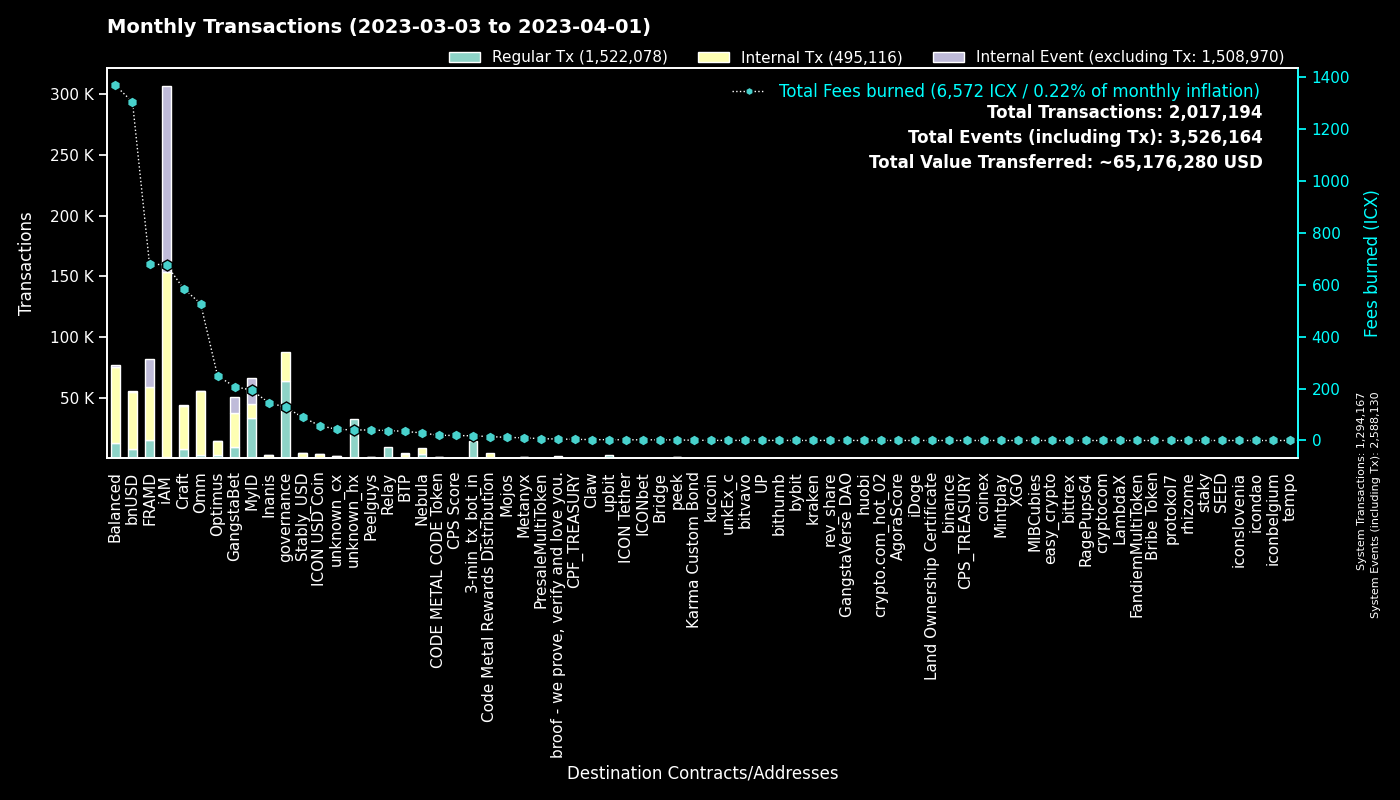

Values plotted in this chart, from the file beside it:
to, Regular Tx, Fees burned, to_def, Internal Tx, Internal Event (excluding Tx), group
0, 1293933, 0.0, System, 234, 1293963, System
cx00000000000000000000000000000000000000…, 63760, 128, governance, 24178, 0, governance
cx9e3cadcc1a4be3323ea23371b84575abb32703…, 21633, 44.44, MyID_1, 0, 21633, MyID
cx2aa9b28a657e3121b75d3d4fe65e569398645d…, 14434, 475.9, FRAMD Token, 23326, 2433, FRAMD
hx11de4e28be4845de3ea392fd8d758655bf766c…, 14399, 18, 3-min_tx_bot_in, 0, 0, 3-min_tx_bot_in
cx694e8c9f1a05c8c3719f30d46b97697960e428…, 9690, 91.05, MyID_2, 9690, 0, MyID
cxca5faa5a71d986a2e84dd7e6f5ff791d29901e…, 9624, 38.27, Relay_4, 0, 0, Relay
cx88fd7df7ddff82f7cc735c871dc519838cb235…, 7550, 1304, bnUSD, 47257, 524, bnUSD
cxe5c2c460364acc5f8c1d5ca925930043d8d9c9…, 5907, 27.93, GangstaBet Crown, 6276, 0, GangstaBet
cx9c4698411c6d9a780f605685153431dcda0460…, 3499, 21, Auction, 7421, 60, Craft
cx2609b924e33ef00b648a409245c7ea394c4678…, 3067, 422.2, balanced_sicx, 17679, 244, Balanced
cx7ecb16e4c143b95e01d05933c17cb986cfe618…, 2653, 377.4, CraftRewards, 19788, 179, Craft
hxb568381d35d3e7a6383200e8a0d30310af20b9…, 2630, 3.288, unknown_hx, 0, 0, unknown_hx
cx66d4d90f5f113eba575bf793570135f9b10cec…, 2242, 193.6, balanced_loans, 6716, 566, Balanced
cx85954d0dae92b63bf5cba03a59ca4ffe687bad…, 2161, 14.67, NebulaMultiToken, 2686, 0, Nebula
cxba62bb61baf8dd8b6a04633fe33806547785a0…, 1872, 58.62, MyID_3, 1866, 0, MyID
cx69bcdf1753472c1444188ec3f5188657e30c83…, 1855, 5.599, broof - we prove, verify and love you., 0, 0, broof - we prove, verify and love you.
cx2dc662031f3d62bcdba4f63e9bf827767c8475…, 1758, 27.46, GangstaBet Skill, 12112, 12872, GangstaBet
hx49b1556654e51f52d59a8222b4737ee7dccc6d…, 1733, 2.166, upbit_cold_02, 0, 0, upbit
cxa0af3165c08318e988cb30993b3048335b94af…, 1424, 60.83, balanced_dex, 4300, 0, Balanced
cx57d7acf8b5114b787ecdd99ca460c2272e4d91…, 1363, 12.31, NebulaPlanetToken, 1975, 0, Nebula
cxf61cd5a45dc9f91c15aa65831a30a90d59a096…, 1243, 177.8, balanced_baln, 7250, 526, Balanced
cx14002628a4599380f391f708843044bc93dce2…, 1224, 667, iAM Div, 152229, 152661, iAM
cxcb455f26a2c01c686fa7f30e1e3661642dd53c…, 1220, 302.2, omm_lending, 43029, 0, Omm
cxaa99a164586883eed0322d62a31946dfa9491f…, 1147, 122, optimus_rewards, 3637, 60, Optimus
cx10d59e8103ab44635190bd4139dbfd682fa2d0…, 1080, 52.35, balanced_rewards, 3680, 0, Balanced
cx2e6d0fc0eca04965d06038c8406093337f085f…, 1047, 181.5, Craft, 7081, 116, Craft
cx21e94c08c03daee80c25d8ee3ea22a20786ec2…, 1031, 243.1, Balanced Router, 11320, 403, Balanced
cxe971c0a92c58db502e4a224efc6ba311eb1c17…, 986, 136, Inanis Treasury, 978, 182, Inanis
cx1a29259a59f463a67bb2ef84398b30ca56b583…, 896, 188.3, omm_token, 7269, 401, Omm
cxbb2871f468a3008f80b08fdde5b8b951583acf…, 882, 89.52, Stably_USD, 3471, 13, Stably_USD
cx44250a12074799e26fdeee75648ae47e2cc842…, 846, 15.77, balanced_governance, 69, 1, Balanced
cx203d9cd2a669be67177e997b8948ce2c35caff…, 844, 165.3, balanced_dividends, 10278, 264, Balanced
cxcc711062b732ed14954008da8a5b5193b4d486…, 707, 1.308, peek_1, 0, 0, peek
cx30f18d26f45d990112a4cd4825c0b79af73aac…, 679, 203.9, Yetis, 20384, 20264, FRAMD
cx334db6519871cb2bfd154cec0905ced4ea142d…, 594, 2.249, unknown_cx, 0, 0, unknown_cx
cx6139a27c15f1653471ffba0b4b88dc15de7e32…, 499, 111.3, gangstabet_token, 6238, 163, GangstaBet
cx7b1843b7ef5368a080ccf59c0a9d1bdec474f9…, 478, 27.9, optimus_dividends, 3362, 0, Optimus
cx28b2ec885b50c8a93da752f2d0467a67127a70…, 439, 38.68, CROWN, 2777, 46, GangstaBet
hxbb984f278abd66ae2155edbd91f8c87ce98411…, 416, 0.52, kucoin, 0, 0, kucoin
cx32743b6f4588f5c1b025c5bb732ac623493654…, 398, 2.229, Craft, 384, 248, Craft
cx785d504f44b5d2c8dac04c5a1ecd75f18ee57d…, 389, 47.28, Finance Token, 1844, 37, Optimus
cxae3034235540b924dfcc1b45836c293dcc82bf…, 372, 57.06, ICON USD Coin, 2953, 21, ICON USD Coin
cx27eae7726c18d6cdfffa071e01d1f3a0950d7c…, 371, 4.973, OptimusStrategyLP, 292, 33, Optimus
cx8683d50b9f53275081e13b64fba9d6a56b7c57…, 363, 1.301, gangstabet_trade, 366, 0, GangstaBet
hxe86aa705ea8399fba25ff242d674bbf6a39e9d…, 349, 0.4363, unknown_hx, 0, 0, unknown_hx
hx85532472e789802a943bd34a8aeb86668bc232…, 335, 0.4188, unkEx_c_01, 0, 0, unkEx_c
hxa390d24fdcba68515b492ffc553192802706a1…, 292, 0.365, bitvavo_hot, 0, 0, bitvavo
cx943cf4a4e4e281d82b15ae0564bbdcbf8114b3…, 288, 2.019, NebulaSpaceshipToken, 341, 0, Nebula
hx133323c2e990994816b548a9e7eb080a5eac80…, 274, 0.3425, unknown_hx, 0, 0, unknown_hx
cx82c8c091b41413423579445032281bca5ac14f…, 268, 1.482, Craft, 262, 75, Craft
hxa50bf4030f56dfd12d9c1e2499ff47a4686401…, 247, 0.3088, unknown_hx, 0, 0, unknown_hx
cx43e2eec79eb76293c298f2b17aec06097be606…, 231, 25.36, balanced_staking, 669, 1, Balanced
cx5b5a03cb525a1845d0af3a872d525b18a810ac…, 223, 15.32, btp-0x38.bsc-BTCB, 1225, 19, BTP
cx23a91ee3dd290486a9113a6a42429825d813de…, 220, 6.216, BTP Message Center, 486, 177, BTP
hx6b91c8dea3114de74ecfa85908b875778c2b59…, 207, 0.2587, bybit, 0, 0, bybit
hx0c65769342c65e2206893f855793d33d0732c5…, 195, 0.2437, unknown_hx, 0, 0, unknown_hx
hx68646780e14ee9097085f7280ab137c3633b4b…, 194, 0.2425, kraken_hot, 0, 0, kraken
hx6332c8a8ce376a5fc7f976d1bc4805a5d8bf13…, 176, 0.22, upbit_hot_01, 0, 0, upbit
hxba44340c3418f502904edeab57d5ddbf0f5bf9…, 175, 0.2188, unknown_hx, 0, 0, unknown_hx
... 4,397 more rows
